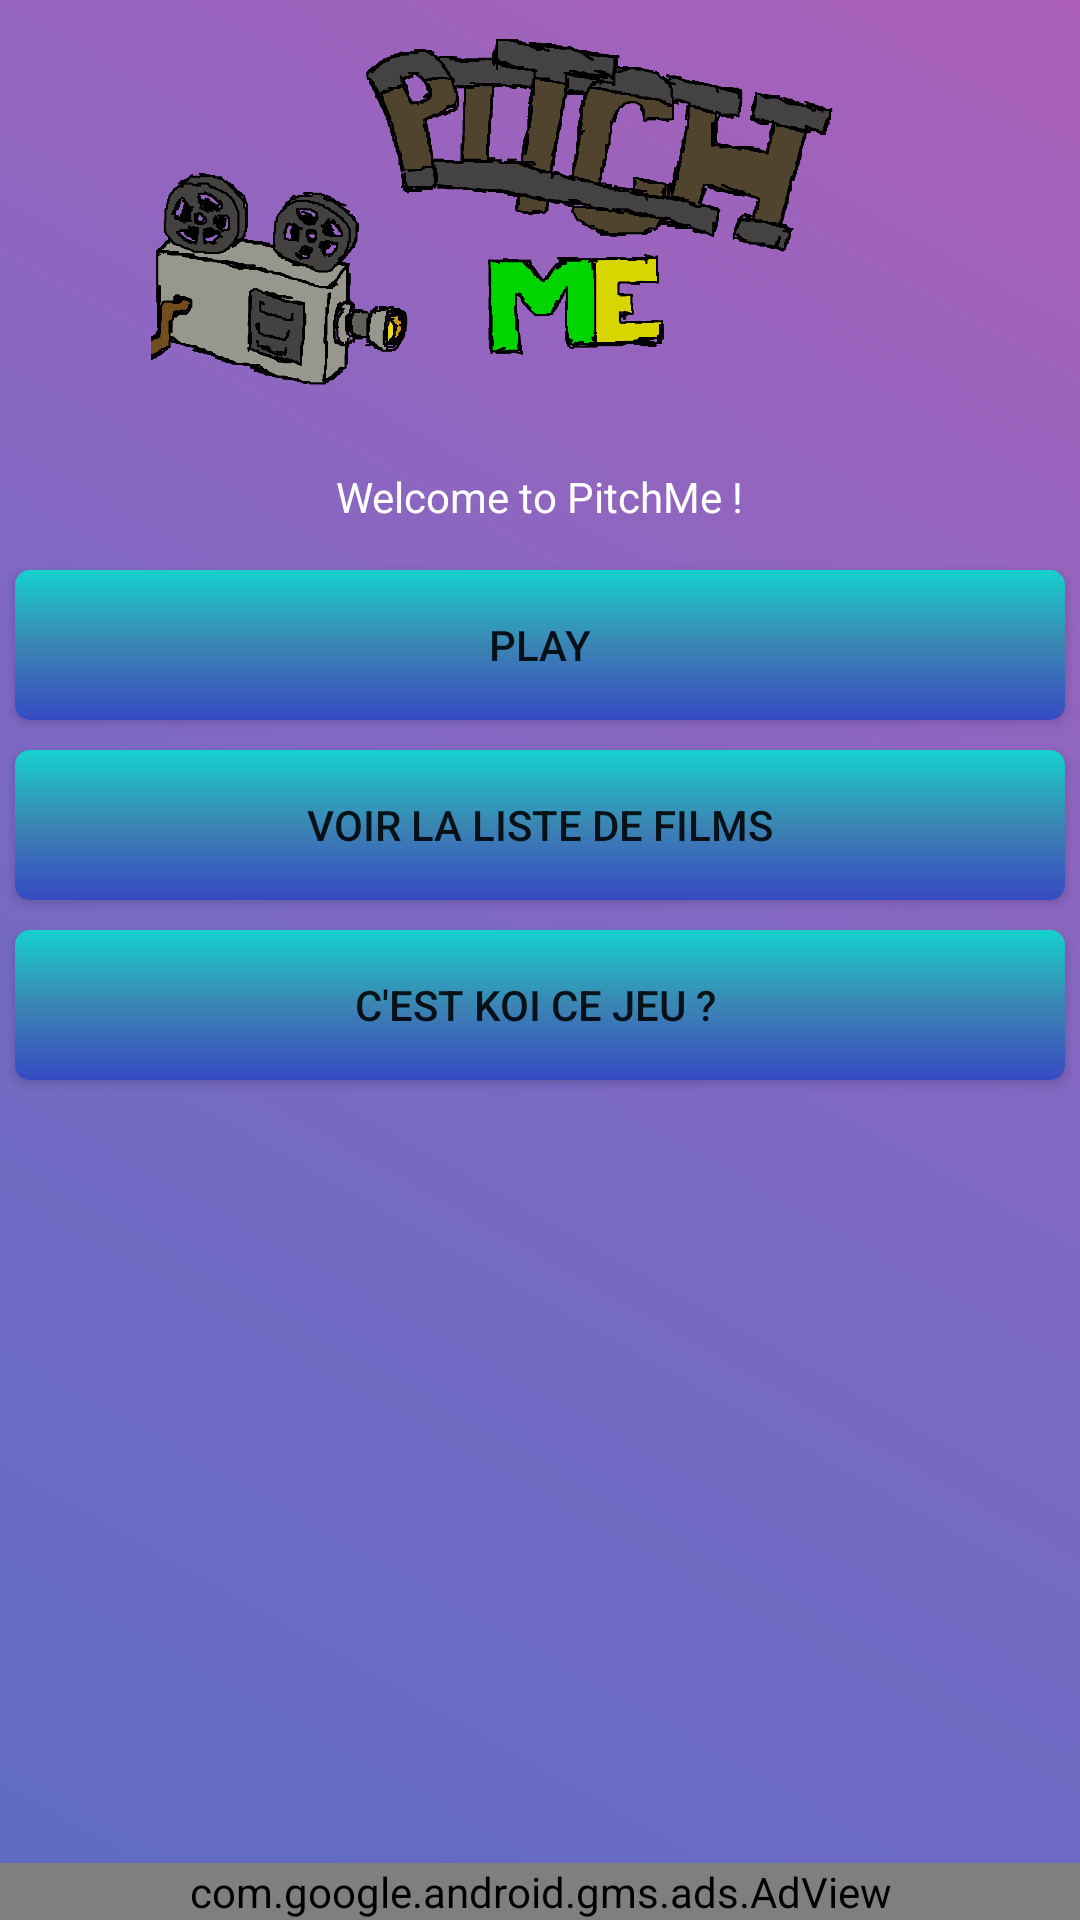

The Android layout XML behind this screen, and the referenced resources:
<!-- AndroidManifest.xml: application theme AppTheme -->
<!-- res/layout/activity_main.xml -->
<?xml version="1.0" encoding="utf-8"?>

<LinearLayout xmlns:android="http://schemas.android.com/apk/res/android"
xmlns:app="http://schemas.android.com/apk/res-auto"
xmlns:tools="http://schemas.android.com/tools"
android:layout_width="match_parent"
android:layout_height="match_parent"
android:orientation="vertical"
tools:context=".MainActivity"
    android:background="@drawable/background_gradiant">
    <ImageView
        android:id="@+id/mainImage"
        android:layout_width="wrap_content"
        android:layout_height="wrap_content"
        android:src="@drawable/main_logo"
        android:layout_weight="3"
        />
    <LinearLayout
        android:layout_width="match_parent"
        android:layout_height="match_parent"
        android:orientation="vertical"
        android:layout_weight="1">
        <TextView
            android:id="@+id/textView"
            android:layout_width="wrap_content"
            android:layout_height="wrap_content"
            android:text="Welcome to PitchMe !"
            android:layout_gravity="center"
            android:padding="10dp" />
        <LinearLayout
            android:layout_width="match_parent"
            android:layout_height="wrap_content"
            android:orientation="vertical"
            android:layout_gravity="center"
            android:gravity="center">
            <Button
                android:id="@+id/buttonPlay"
                android:layout_width="match_parent"
                android:layout_height="50dp"
                android:text="Play"
                app:layout_constraintEnd_toEndOf="parent"
                tools:layout_editor_absoluteY="286dp"
                android:layout_margin="5dp"/>

            <Button
                android:id="@+id/buttonAddMovie"
                android:layout_width="match_parent"
                android:layout_height="50dp"
                android:text="Voir la liste de films"
                tools:layout_editor_absoluteX="5dp"
                tools:layout_editor_absoluteY="453dp"
                android:layout_margin="5dp"/>

            <Button
                android:id="@+id/buttonInformation"
                android:layout_width="match_parent"
                android:layout_height="50dp"
                android:text="C'eSt kOI Ce jeU ? "
                tools:layout_editor_absoluteX="-5dp"
                tools:layout_editor_absoluteY="364dp"
                android:layout_margin="5dp" />
        </LinearLayout>
    </LinearLayout>
    <com.google.android.gms.ads.AdView
        android:id="@+id/adView"
        android:layout_width="match_parent"
        android:layout_height="wrap_content"
        app:adSize="BANNER"
        app:adUnitId="ca-app-pub-3940256099942544/6300978111"/>
</LinearLayout>
<!-- resources referenced by this layout -->
<resources>
  <!-- drawable background_gradiant (drawable) -->
  <?xml version="1.0" encoding="utf-8"?>
  
  <selector xmlns:android="http://schemas.android.com/apk/res/android">
      <item>
          <shape>
              <gradient
                  android:angle="45"
                  android:endColor="#AC60B8"
                  android:centerColor="#7D69C5"
                  android:startColor="#5E6CC1"/>
          </shape>
      </item>
  </selector>
  <!-- drawable main_logo: png bitmap (drawable, 41276 bytes) -->
  <style name="AppTheme" parent="Theme.AppCompat.Light.DarkActionBar">
          
          <item name="windowNoTitle">true</item>
          <item name="android:windowFullscreen">true</item>
          <item name="colorPrimary">@color/colorPrimary</item>
          <item name="colorPrimaryDark">@color/colorPrimaryDark</item>
          <item name="colorAccent">@color/colorAccent</item>
          <item name="buttonStyle">@style/ButtonStyle</item>
          <item name="android:textViewStyle">@style/TextViewColor</item>
      </style>
  <color name="colorPrimary">#6200EE</color>
  <color name="colorPrimaryDark">#3700B3</color>
  <color name="colorAccent">#03DAC5</color>
  <style name="ButtonStyle" parent="Widget.AppCompat.Button">
          <item name="android:background">@drawable/button_selector</item>
      </style>
  <style name="TextViewColor" parent="Widget.AppCompat.TextView">
          <item name="android:textColor">@android:color/white</item>
      </style>
  <!-- drawable button_selector (drawable) -->
  <?xml version="1.0" encoding="utf-8"?>
  
  <selector xmlns:android="http://schemas.android.com/apk/res/android">
      <item android:drawable="@drawable/button_gradiant_pressed"
          android:state_pressed="true"/>
      <item android:drawable="@drawable/button_gradiant_standart"/>
  </selector>
  <!-- drawable button_gradiant_pressed (drawable-v24) -->
  <?xml version="1.0" encoding="utf-8"?>
  
  <shape xmlns:android="http://schemas.android.com/apk/res/android"
      android:shape="rectangle">
  
      <corners android:radius="10dp"/>
      <gradient
          android:angle="90"
          android:endColor="#9A19B1"
          android:centerColor="#553BB3"
          android:startColor="#364AC3"/>
  </shape>
  <!-- drawable button_gradiant_standart (drawable) -->
  <?xml version="1.0" encoding="utf-8"?>
  
  <shape xmlns:android="http://schemas.android.com/apk/res/android"
      android:shape="rectangle">
  
      <corners android:radius="5dp"/>
      <gradient
          android:angle="90"
          android:endColor="#16D1CE"
          android:centerColor="#3B85B3"
          android:startColor="#364AC3"/>
  </shape>
</resources>
